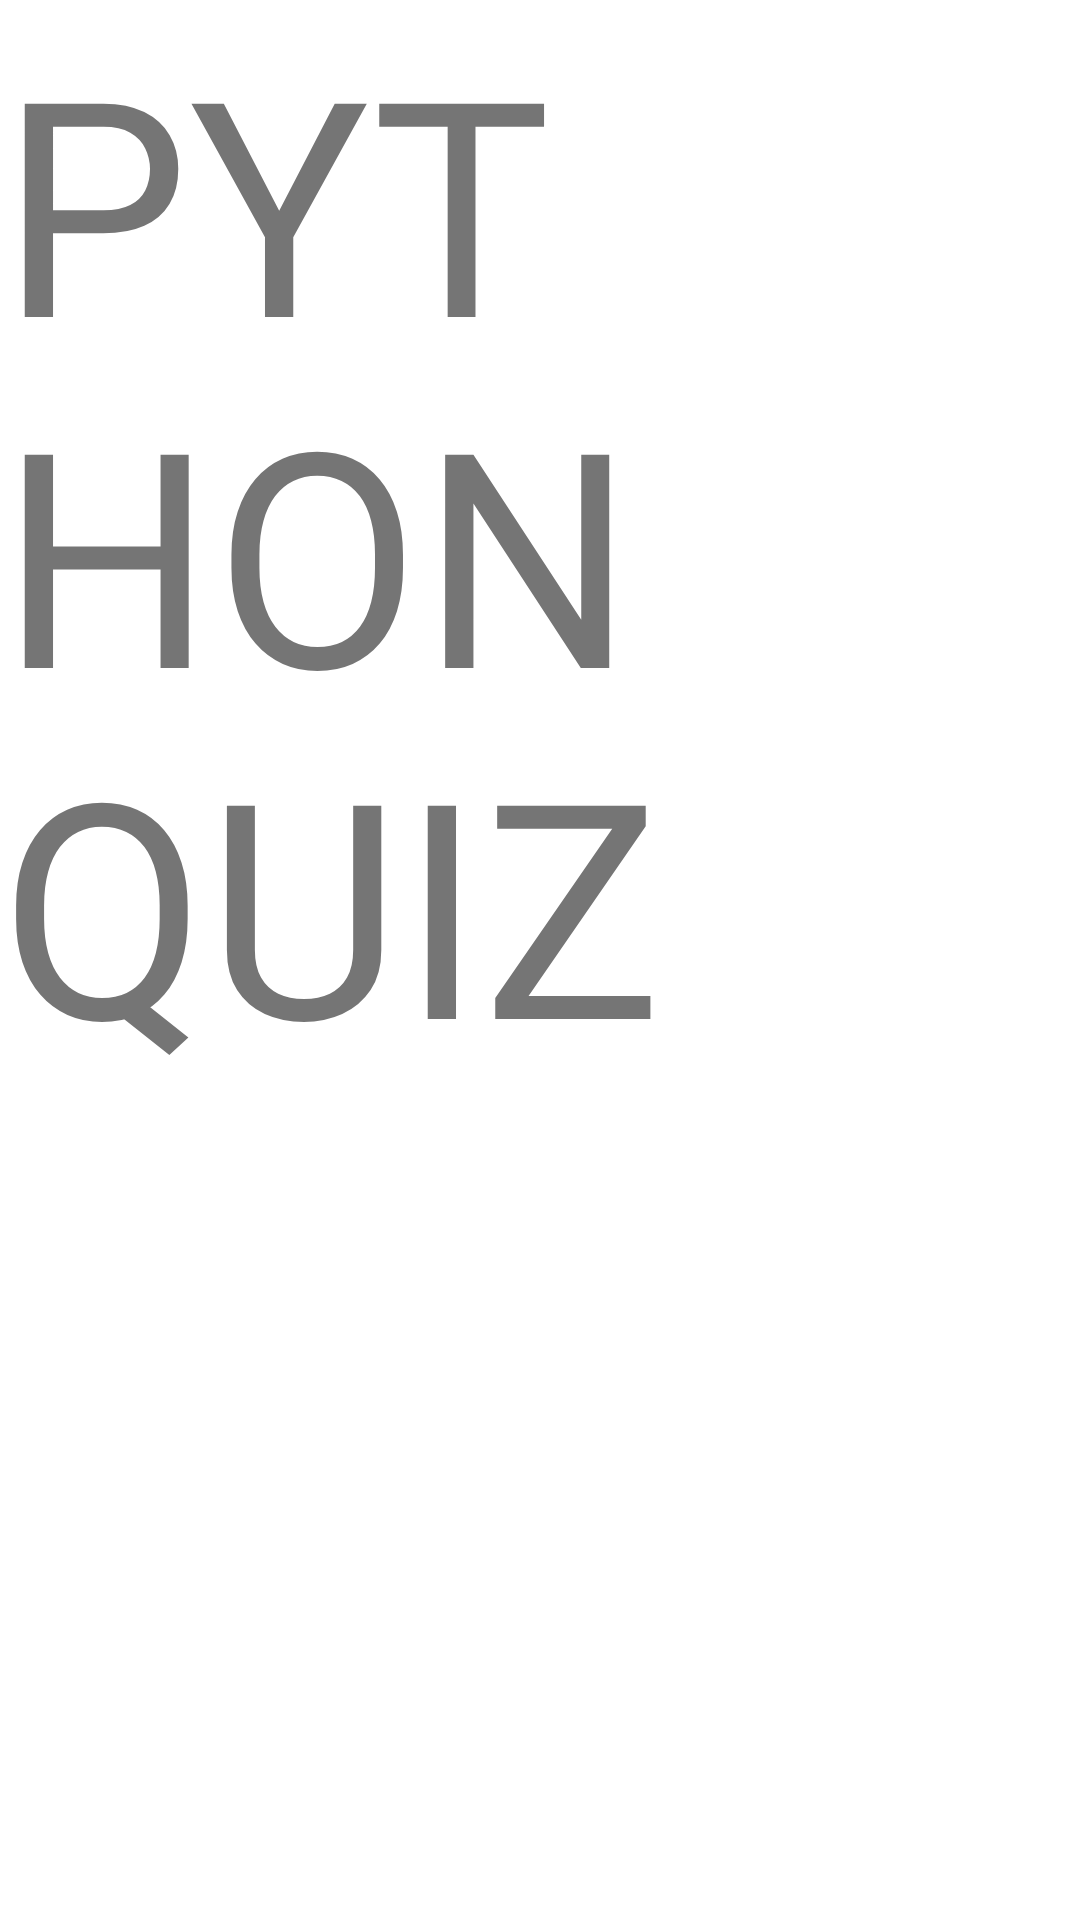

This screen was rendered from an Android layout file. Write that file and the resources it references.
<!-- AndroidManifest.xml: application theme Theme.Quiztry -->
<!-- res/layout/activity_pythonscreen.xml -->
<?xml version="1.0" encoding="utf-8"?>
<androidx.constraintlayout.widget.ConstraintLayout xmlns:android="http://schemas.android.com/apk/res/android"
    xmlns:app="http://schemas.android.com/apk/res-auto"
    xmlns:tools="http://schemas.android.com/tools"
    android:layout_width="match_parent"
    android:layout_height="match_parent"
    tools:context=".pythonscreen">

    <TextView
        android:id="@+id/textView4"
        android:layout_width="wrap_content"
        android:layout_height="wrap_content"
        android:text="PYTHON QUIZ"
        android:textSize="100sp"
        tools:layout_editor_absoluteX="120dp"
        tools:layout_editor_absoluteY="164dp" />
</androidx.constraintlayout.widget.ConstraintLayout>
<!-- resources referenced by this layout -->
<resources>
  <style name="Theme.Quiztry" parent="Theme.MaterialComponents.DayNight.DarkActionBar">
          
          <item name="colorPrimary">@color/purple_500</item>
          <item name="colorPrimaryVariant">@color/purple_700</item>
          <item name="colorOnPrimary">@color/white</item>
          
          <item name="colorSecondary">@color/teal_200</item>
          <item name="colorSecondaryVariant">@color/teal_700</item>
          <item name="colorOnSecondary">@color/black</item>
          
          <item name="android:statusBarColor">?attr/colorPrimaryVariant</item>
          
      </style>
  <color name="purple_500">#FF6200EE</color>
  <color name="purple_700">#FF3700B3</color>
  <color name="white">#FFFFFFFF</color>
  <color name="teal_200">#FF03DAC5</color>
  <color name="teal_700">#FF018786</color>
  <color name="black">#FF000000</color>
</resources>
